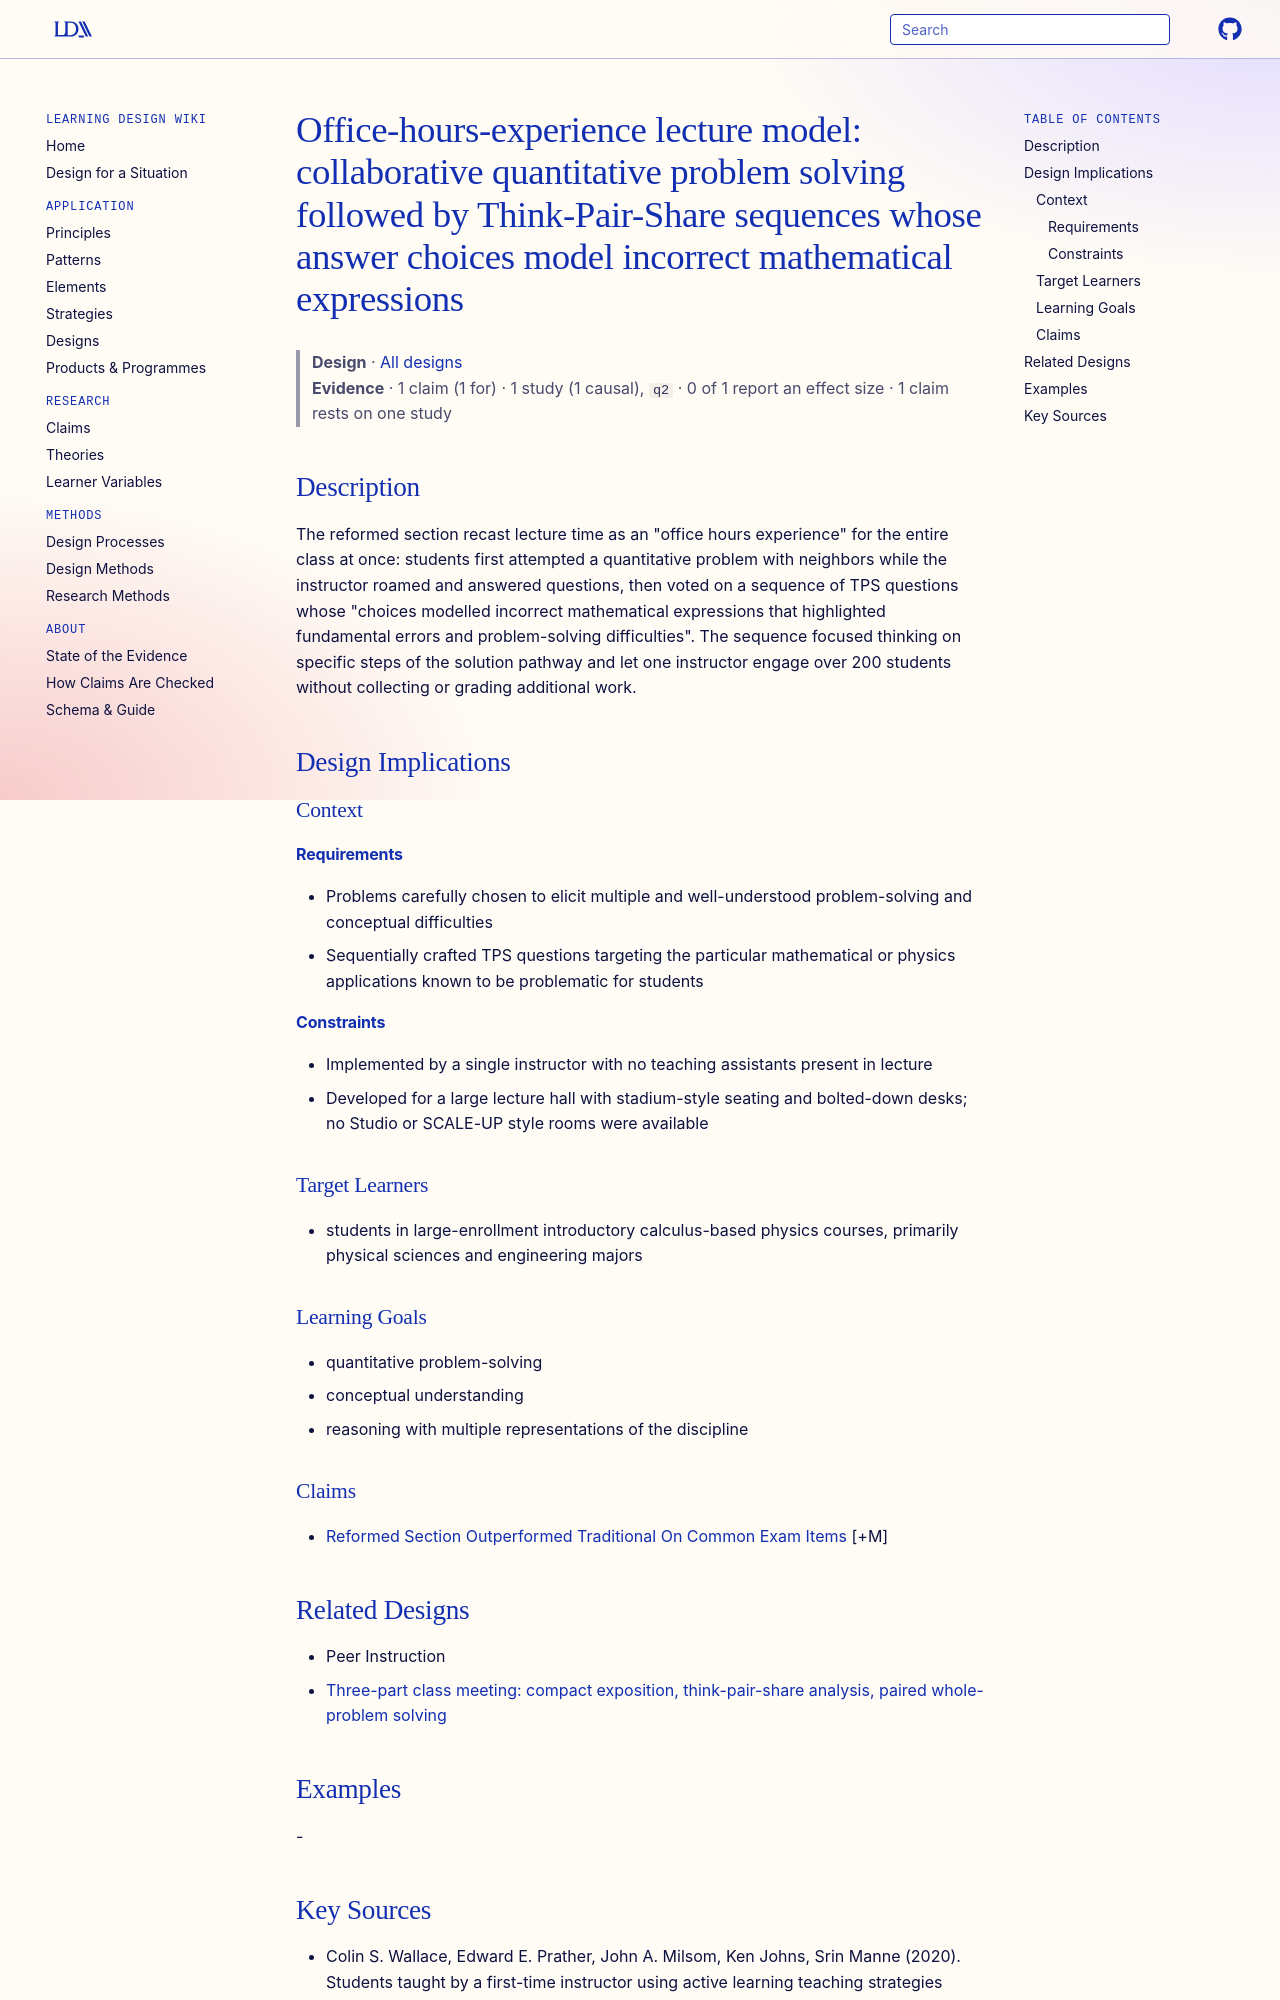

repository: Learning-Design-Alliance/learning-wiki · page: designs/office-hours-experience-tps-quantitative-problem-solving-model/index.html · generator: mkdocs

---
type: design
id: office-hours-experience-tps-quantitative-problem-solving-model
title: "Office-hours-experience lecture model: collaborative quantitative problem solving followed by Think-Pair-Share sequences whose answer choices model incorrect mathematical expressions"
description: "The reformed section recast lecture time as an \"office hours experience\" for the entire class at once: students first attempted a quantitative problem with neighbors while the instructor roamed and answered questions,..."
status: review
generated:
  by: "process:settle-candidates"
  at: 2026-11-18
sources:
  - id: colin-s-wallace-2020
    resource: "https://w3.physics.arizona.edu/undergrad/teaching-resources"
    title: "Colin S. Wallace, Edward E. Prather, John A. Milsom, Ken Johns, Srin Manne (2020). Students taught by a first-time instructor using active learning teaching strategies outperform students taught by a highly-regarded traditional instructor. https://w3.physics.arizona.edu/undergrad/teaching-resources"
    author: Colin S. Wallace, Edward E. Prather, John A. Milsom, Ken Johns, Srin Manne
---

# Office-hours-experience lecture model: collaborative quantitative problem solving followed by Think-Pair-Share sequences whose answer choices model incorrect mathematical expressions

> **Design** · [All designs](index.md)
> **Evidence** · 1 claim (1 for) · 1 study (1 causal), `q2` · 0 of 1 report an effect size · 1 claim rests on one study

## Description
The reformed section recast lecture time as an "office hours experience" for the entire class at once: students first attempted a quantitative problem with neighbors while the instructor roamed and answered questions, then voted on a sequence of TPS questions whose "choices modelled incorrect mathematical expressions that highlighted fundamental errors and problem-solving difficulties". The sequence focused thinking on specific steps of the solution pathway and let one instructor engage over 200 students without collecting or grading additional work.

## Design Implications

### Context
#### Requirements
- Problems carefully chosen to elicit multiple and well-understood problem-solving and conceptual difficulties
- Sequentially crafted TPS questions targeting the particular mathematical or physics applications known to be problematic for students
#### Constraints
- Implemented by a single instructor with no teaching assistants present in lecture
- Developed for a large lecture hall with stadium-style seating and bolted-down desks; no Studio or SCALE-UP style rooms were available

### Target Learners
- students in large-enrollment introductory calculus-based physics courses, primarily physical sciences and engineering majors

### Learning Goals
- quantitative problem-solving
- conceptual understanding
- reasoning with multiple representations of the discipline

### Claims
- [Reformed Section Outperformed Traditional On Common Exam Items](../claims/reformed-section-outperformed-traditional-on-common-exam-items.md) [+M]
